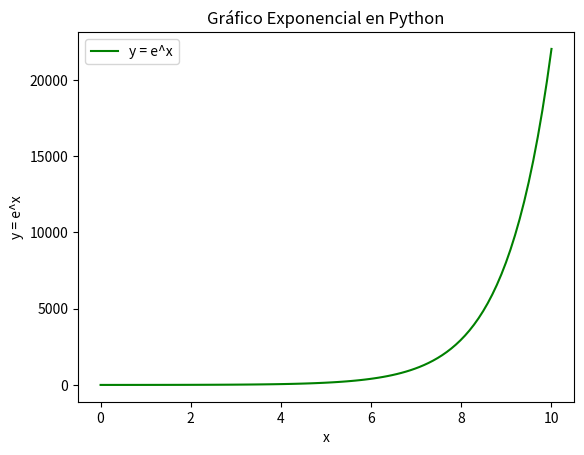

The matplotlib source for this figure:
# Importamos las librerías necesarias
import matplotlib.pyplot as plt
import numpy as np

# Datos
x = np.linspace(0, 10, 100)  # Generamos 100 puntos entre 0 y 10
y = np.exp(x)  # Calculamos e^x para cada valor de x

# Creamos el gráfico
plt.plot(x, y, label='y = e^x', color='g')

# Añadimos título y etiquetas
plt.title('Gráfico Exponencial en Python')
plt.xlabel('x')
plt.ylabel('y = e^x')

# Añadimos una leyenda
plt.legend()

# Mostramos el gráfico
plt.show()
#edit desde github
